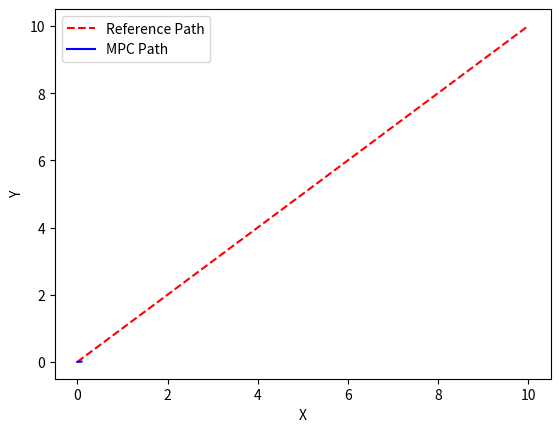

This figure's Python source:
import numpy as np
from scipy.optimize import minimize
import matplotlib.pyplot as plt

# 로봇의 기하학적 특성
L = 1.0  # 휠베이스 (미터)
W = 1.0  # 트랙 (미터)
r = 0.1  # 휠 반지름 (미터)
dt = 0.1  # 시간 간격 (초)

# 예측 시간 단계
N = 5

# 초기 상태와 목표 경로
x_init = np.array([0, 0, 0])
trajectory = np.array([np.linspace(0, 10, 100), np.linspace(0, 10, 100), np.zeros(100)])

# 비용 함수 가중치
Q = np.diag([1.0, 1.0, 1.0])  # 상태 오차 비용
R = np.diag([0.1] * 4 + [1.0] * 4)  # 입력 비용

# 상태 갱신 방정식
def dynamics(x, u):
    V_x = [u[4 + i] * r * np.cos(u[i]) for i in range(4)]
    V_y = [u[4 + i] * r * np.sin(u[i]) for i in range(4)]
    
    v_x = np.mean(V_x)
    v_y = np.mean(V_y)
    omega = (V_y[1] - V_y[3]) / L - (V_x[0] - V_x[2]) / W
    
    new_x = x[0] + (v_x * np.cos(x[2]) - v_y * np.sin(x[2])) * dt
    new_y = x[1] + (v_x * np.sin(x[2]) + v_y * np.cos(x[2])) * dt
    new_theta = x[2] + omega * dt
    
    return np.array([new_x, new_y, new_theta])

# 비용 함수 정의
def cost_function(U, *args):
    x_init, trajectory, N, Q, R = args
    cost = 0
    x = np.copy(x_init)
    
    for t in range(N):
        u = U[8*t:8*(t+1)]
        x_ref = trajectory[:, t]
        state_error = x - x_ref
        cost += state_error.T @ Q @ state_error + u.T @ R @ u
        x = dynamics(x, u)
    
    return cost

# 제약 조건 정의
def constraint_function(U, *args):
    x_init, N = args
    x = np.copy(x_init)
    constraints = []
    
    for t in range(N):
        u = U[8*t:8*(t+1)]
        V_x = [u[4 + i] * r * np.cos(u[i]) for i in range(4)]
        V_y = [u[4 + i] * r * np.sin(u[i]) for i in range(4)]
        
        v_x = np.mean(V_x)
        v_y = np.mean(V_y)
        omega = (V_y[1] - V_y[3]) / L - (V_x[0] - V_x[2]) / W
        
        constraints.extend([
            V_x[0] - (v_x - omega * (L/2)),
            V_y[0] - (v_y + omega * (W/2)),
            V_x[1] - (v_x - omega * (L/2)),
            V_y[1] - (v_y - omega * (W/2)),
            V_x[2] - (v_x + omega * (L/2)),
            V_y[2] - (v_y + omega * (W/2)),
            V_x[3] - (v_x + omega * (L/2)),
            V_y[3] - (v_y - omega * (W/2))
        ])
        
        x = dynamics(x, u)
    
    return constraints

# 현재 상태에 가장 가까운 trajectory index 찾기
def find_closest_index(x_current, trajectory):
    distances = np.linalg.norm(trajectory[:2, :] - x_current[:2, None], axis=0)
    return np.argmin(distances)

# 초기 입력 설정
U0 = np.ones(8 * N) * 0.1

print("UO : ", U0)
# MPC 루프
x_current = x_init
x_history = [x_current]

for i in range(len(trajectory[0]) - N):
    closest_index = find_closest_index(x_current, trajectory)
    x_ref = trajectory[:, closest_index:closest_index+N+1]
    
    # 최적화 문제 설정
    args = (x_current, x_ref, N, Q, R)
    print("args : ", args)
    constraints = [{'type': 'eq', 'fun': constraint_function, 'args': (x_current, N)}]
    result = minimize(cost_function, U0, args=args, constraints=constraints, method='SLSQP', options={'disp': False, 'maxiter': 500})
    print("###################################")

    # 최적화 결과에서 입력 추출
    U_opt = result.x
    u_opt = U_opt[:8]
    # 상태 갱신
    x_current = dynamics(x_current, u_opt)
    x_history.append(x_current)

x_history = np.array(x_history)

# 결과 출력
plt.plot(trajectory[0], trajectory[1], 'r--', label='Reference Path')
plt.plot(x_history[:, 0], x_history[:, 1], 'b-', label='MPC Path')
plt.xlabel('X')
plt.ylabel('Y')
plt.legend()
plt.show()
